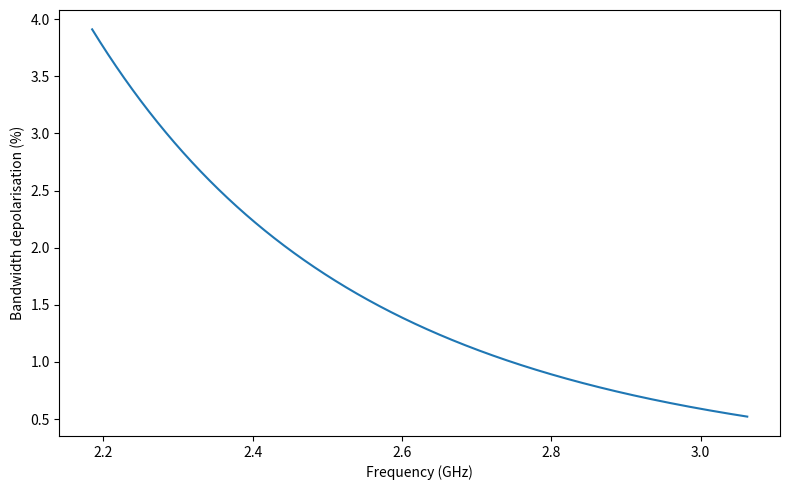

Write the Python code that produced this figure.
import numpy as np
import matplotlib.pyplot as plt


C = 299792458.0  # speed of light, m/s


def bandwidth_depolarisation(rm,freq_min,freq_max,nchan,npoints=2000):
    """
    Calculate bandwidth depolarisation caused by Faraday rotation.

    Parameters
    ----------
    rm : float
        Rotation measure in rad/m^2.

    freq_min : float
        Minimum observing frequency in Hz.

    freq_max : float
        Maximum observing frequency in Hz.

    nchan : int
        Number of frequency channels.

    npoints : int
        Number of points used to sample the band.

    Returns
    -------
    freq : ndarray
        Frequency array in Hz.

    dchi : ndarray
        Polarization-angle rotation across each channel in radians.

    fraction_remaining : ndarray
        Fraction of linear polarization remaining.

    fraction_lost : ndarray
        Fraction of linear polarization lost.
    """

    channel_width = (freq_max - freq_min) / nchan

    freq = np.linspace(freq_min, freq_max, npoints)

    nu_low = freq - channel_width / 2
    nu_high = freq + channel_width / 2

    lambda2_low = (C / nu_low)**2
    lambda2_high = (C / nu_high)**2

    delta_lambda2 = np.abs(lambda2_low - lambda2_high)

    # Change in polarization angle across one channel
    dchi = np.abs(rm) * delta_lambda2

    # Finite-channel bandwidth depolarisation
    fraction_remaining = np.abs(np.sinc(dchi / np.pi))
    fraction_lost = 1 - fraction_remaining

    return (freq,dchi,fraction_remaining,fraction_lost,channel_width)


# ==================================================
# User parameters
# ==================================================

RM = 33000.0

FREQ_MIN = 2.185e9
FREQ_MAX = 3.0625e9

NCHAN = 1024


# ==================================================
# Calculation
# ==================================================

freq, dchi, remaining, lost, channel_width = (bandwidth_depolarisation(rm=RM,freq_min=FREQ_MIN,freq_max=FREQ_MAX,nchan=NCHAN))


# ==================================================
# Summary
# ==================================================

print("=" * 60)
print("Bandwidth depolarisation calculation")
print("=" * 60)

print(f"RM                : {RM:.0f} rad/m^2")
print(f"Frequency range   : {FREQ_MIN/1e9:.4f} - {FREQ_MAX/1e9:.4f} GHz")
print(f"Number of channels: {NCHAN}")
print(f"Channel width     : {channel_width/1e3:.2f} kHz")

print("\nLowest frequency")
print("----------------")
print(f"Frequency         : {freq[0]/1e9:.4f} GHz")
print(f"Δχ per channel    : {np.degrees(dchi[0]):.3f} deg")
print(f"Pol. remaining    : {remaining[0]*100:.3f}%")
print(f"Pol. lost         : {lost[0]*100:.3f}%")

print("\nHighest frequency")
print("-----------------")
print(f"Frequency         : {freq[-1]/1e9:.4f} GHz")
print(f"Δχ per channel    : {np.degrees(dchi[-1]):.3f} deg")
print(f"Pol. remaining    : {remaining[-1]*100:.3f}%")
print(f"Pol. lost         : {lost[-1]*100:.3f}%")

print("\nMaximum bandwidth depolarisation")
print("--------------------------------")
imax = np.argmax(lost)

print(f"Frequency         : {freq[imax]/1e9:.4f} GHz")
print(f"Maximum loss      : {lost[imax]*100:.3f}%")


# ==================================================
# Plot
# ==================================================

plt.figure(figsize=(8, 5))

plt.plot(freq / 1e9,lost * 100)

plt.xlabel("Frequency (GHz)")
plt.ylabel("Bandwidth depolarisation (%)")
plt.tight_layout()
plt.show()
